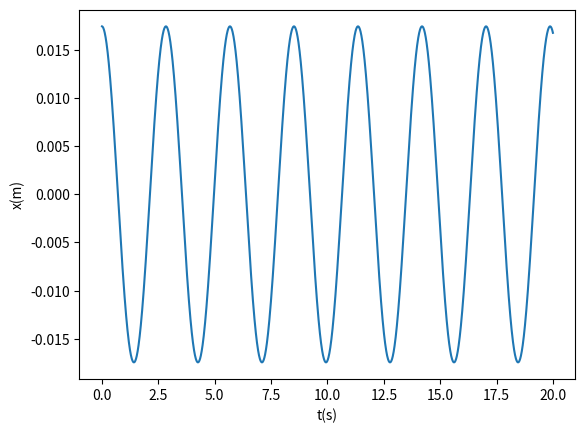

This figure's Python source:
import numpy as np
import matplotlib.pyplot as plt

t0 = 0
tf= 20
dt = 0.01
n = int((tf-t0)/dt)
g = 9.8

t = np.linspace(t0, tf, n)

a = np.empty(n)

w = np.empty(n)
w[0] = 0
x = np.empty(n)
x[0] = np.radians(1)

for i in range(n-1):
    a[i] = (-g/2)*np.sin(x[i])
    w[i+1] = w[i] + a[i]*dt
    x[i+1] = x[i] +w[i+1]*dt

maxes = []
tempos = []
# encontrar o ponto máximo ao verficar qual o ponto que é superior aos pontos
# diretamente antes e depois dele. 
for i in range(n):
    if x[i-1] < x[i] > x[i+1]:
        maxes.append(x[i]) # cada vez que atinge um máximo guarda esse valor de amplitude
        tempos.append(t[i]) # cada vez que atinge um máximo guarda esse valor de tempo


amplitude_numerica = sum(maxes)/len(maxes)
amplitude_analitica = max(x)
print(f"Amplitude numérica: {amplitude_numerica:.3f} m")
print(f"Amplitude analítica: {amplitude_analitica:.3f} m \n") 

periodos = []
# calcula qual o intervalo de tempo/período entre cada máximo atingido
for i in range(len(tempos)-1):
    periodos.append(tempos[i+1]-tempos[i])

periodo_numerico = sum(periodos)/len(periodos) # calcula a média de todos os valores de período
print(f"Período numérico: {periodo_numerico:.3f} s")


plt.plot(t, x)
plt.xlabel("t(s)")
plt.ylabel("x(m)")

plt.show()